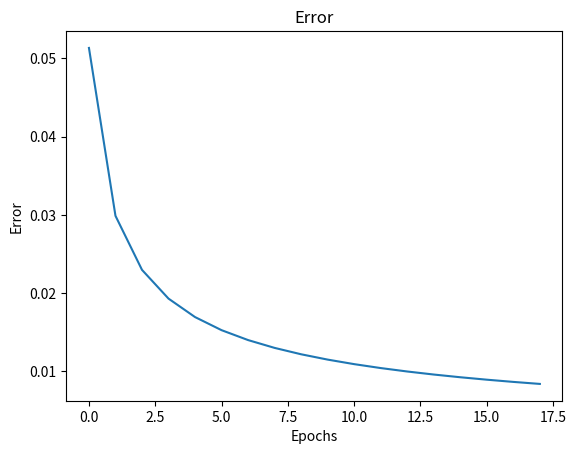

Reproduce this figure in Python.
import numpy as np
import matplotlib.pyplot as plt
# Defining inputs and expected output (XOR truth table)
X = np.array([[0, 0], [0, 1], [1, 0], [1, 1]]).T  # 2x4 matrix, each column is a training example
d = np.array([0, 1, 1, 0])  # Expected output for XOR
def initialize_network_parameters():
    # Network parameters
    inputSize = 2      # Number of input neurons (x1, x2)
    hiddenSize = 2     # Number of hidden neurons
    outputSize = 1     # Number of output neurons
    lr = 0.1           # Learning rate
    epochs = 180000    # Number of training epochs

    # Initialize weights and biases randomly within the range [-1, 1]
    w1 = np.random.rand(hiddenSize, inputSize) * 2 - 1  # Weights from input to hidden layer
    b1 = np.random.rand(hiddenSize, 1) * 2 - 1          # Bias for hidden layer
    w2 = np.random.rand(outputSize, hiddenSize) * 2 - 1 # Weights from hidden to output layer
    b2 = np.random.rand(outputSize, 1) * 2 - 1          # Bias for output layer

    return w1, b1, w2, b2, lr, epochs
# Get initialized parameters
w1, b1, w2, b2, lr, epochs = initialize_network_parameters()

# Training the network using backpropagation
error_list = []
for epoch in range(epochs):
    # Forward pass
    z1 = np.dot(w1, X) + b1  # Weighted sum for hidden layer
    a1 = 1 / (1 + np.exp(-z1))  # Sigmoid activation for hidden layer

    z2 = np.dot(w2, a1) + b2  # Weighted sum for output layer
    a2 = 1 / (1 + np.exp(-z2))  # Sigmoid activation for output layer

    # Error calculation and backpropagation
    error = d - a2  # Difference between expected and actual output
    da2 = error * (a2 * (1 - a2))  # Derivative for output layer
    dz2 = da2  # Gradient for output layer

    # Propagate error to hidden layer
    da1 = np.dot(w2.T, dz2)  # Gradient for hidden layer
    dz1 = da1 * (a1 * (1 - a1))  # Derivative for hidden layer

    # Update weights and biases
    w2 += lr * np.dot(dz2, a1.T)  # Update weights from hidden to output layer
    b2 += lr * np.sum(dz2, axis=1, keepdims=True)  # Update bias for output layer

    w1 += lr * np.dot(dz1, X.T)  # Update weights from input to hidden layer
    b1 += lr * np.sum(dz1, axis=1, keepdims=True)  # Update bias for hidden layer
    if (epoch+1)%10000 == 0:
        print("Epoch: %d, Average error: %0.05f"%(epoch, np.average(abs(error))))
        error_list.append(np.average(abs(error)))
    # Testing the trained network
z1 = np.dot(w1, X) + b1  # Weighted sum for hidden layer
a1 = 1 / (1 + np.exp(-z1))  # Sigmoid activation for hidden layer

z2 = np.dot(w2, a1) + b2  # Weighted sum for output layer
a2 = 1 / (1 + np.exp(-z2))  # Sigmoid activation for output layer

# Print results
print('Final output after training:', a2)
print('Ground truth', d)
print('Error after training:', error)
print('Average error: %0.05f'%np.average(abs(error)))

plt.plot(error_list)
plt.title('Error')
plt.xlabel('Epochs')
plt.ylabel('Error')
plt.show()